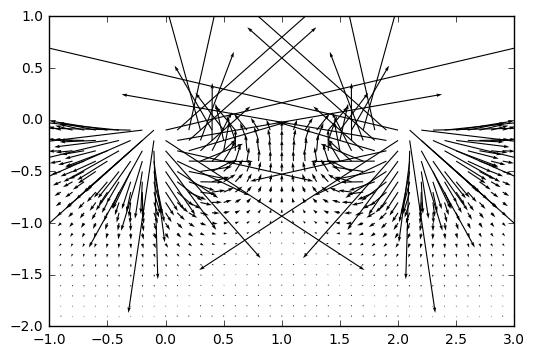

Data behind this chart, as committed beside it:
x, y, vertical, horizontal
-1.0, -2.0, -31147165958, -80112540733
-1.0, -1.9, -37549556621, -90408531713
-1.0, -1.8, -45642237551, -102200884164
-1.0, -1.7, -55899872153, -115652403432
-1.0, -1.6, -68925827857, -130899209895
-1.0, -1.5, -85479728208, -148016342248
-1.0, -1.4, -106503980804, -166963186136
-1.0, -1.3, -133141920164, -187500194351
-1.0, -1.2, -166733504820, -209067047444
-1.0, -1.1, -208763988802, -230613605365
-1.0, -1.0, -260726242069, -250382465904
-1.0, -0.9, -323840548736, -265662093576
-1.0, -0.8, -398565218573, -272571073495
-1.0, -0.7, -483847668637, -266003884683
-1.0, -0.6, -576145229873, -239958432333
-1.0, -0.5, -668430479613, -188527018498
-1.0, -0.4, -749690524914, -107751753125
-1.0, -0.3, -805703911803, 1831537402
-1.0, -0.2, -821796143642, 132847745014
-1.0, -0.1, -787438695326, 270509439991
-0.9, -2.0, -27065651770, -85580441400
-0.9, -1.9, -32985825684, -97372896414
-0.9, -1.8, -40620271617, -111105140643
-0.9, -1.7, -50504549992, -127071436713
-0.9, -1.6, -63342529168, -145574356197
-0.9, -1.5, -80054802029, -166895256405
-0.9, -1.4, -101835377764, -191240669991
-0.9, -1.3, -130211845706, -218650603955
-0.9, -1.2, -167096222598, -248849080171
-0.9, -1.1, -214798727254, -281012033906
-0.9, -1.0, -275951076723, -313427346722
-0.9, -0.9, -353246867128, -343036569072
-0.9, -0.8, -448858315983, -364897379008
-0.9, -0.7, -563355521921, -371719283328
-0.9, -0.6, -694003444575, -353826738643
-0.9, -0.5, -832568742423, -300161025669
-0.9, -0.4, -963370320855, -201051904983
-0.9, -0.3, -1063186620217, -53036511477
-0.9, -0.2, -1105128768322, 135490372315
-0.9, -0.1, -1067368476581, 341201405097
-0.8, -2.0, -22061188777, -90444413645
-0.8, -1.9, -27213130932, -103699787806
-0.8, -1.8, -34017379538, -119375035396
-0.8, -1.7, -43047762647, -137926228876
-0.8, -1.6, -55083395224, -159870988885
-0.8, -1.5, -71181319500, -185773467010
-0.8, -1.4, -92771321526, -216205455256
-0.8, -1.3, -121774737466, -251664717338
-0.8, -1.2, -160742433251, -292419893571
-0.8, -1.1, -212990983037, -338235013518
-0.8, -1.0, -282681603867, -387908043156
-0.8, -0.9, -374720458841, -438547480855
-0.8, -0.8, -494248062068, -484538389619
-0.8, -0.7, -645335004146, -516279444166
-0.8, -0.6, -828387842149, -519113718019
-0.8, -0.5, -1035939036856, -473523386161
-0.8, -0.4, -1247435327901, -358458406990
-0.8, -0.3, -1425804161580, -159738988698
-0.8, -0.2, -1521232351017, 117013075079
-0.8, -0.1, -1487179968446, 435536687180
... 760 more rows
